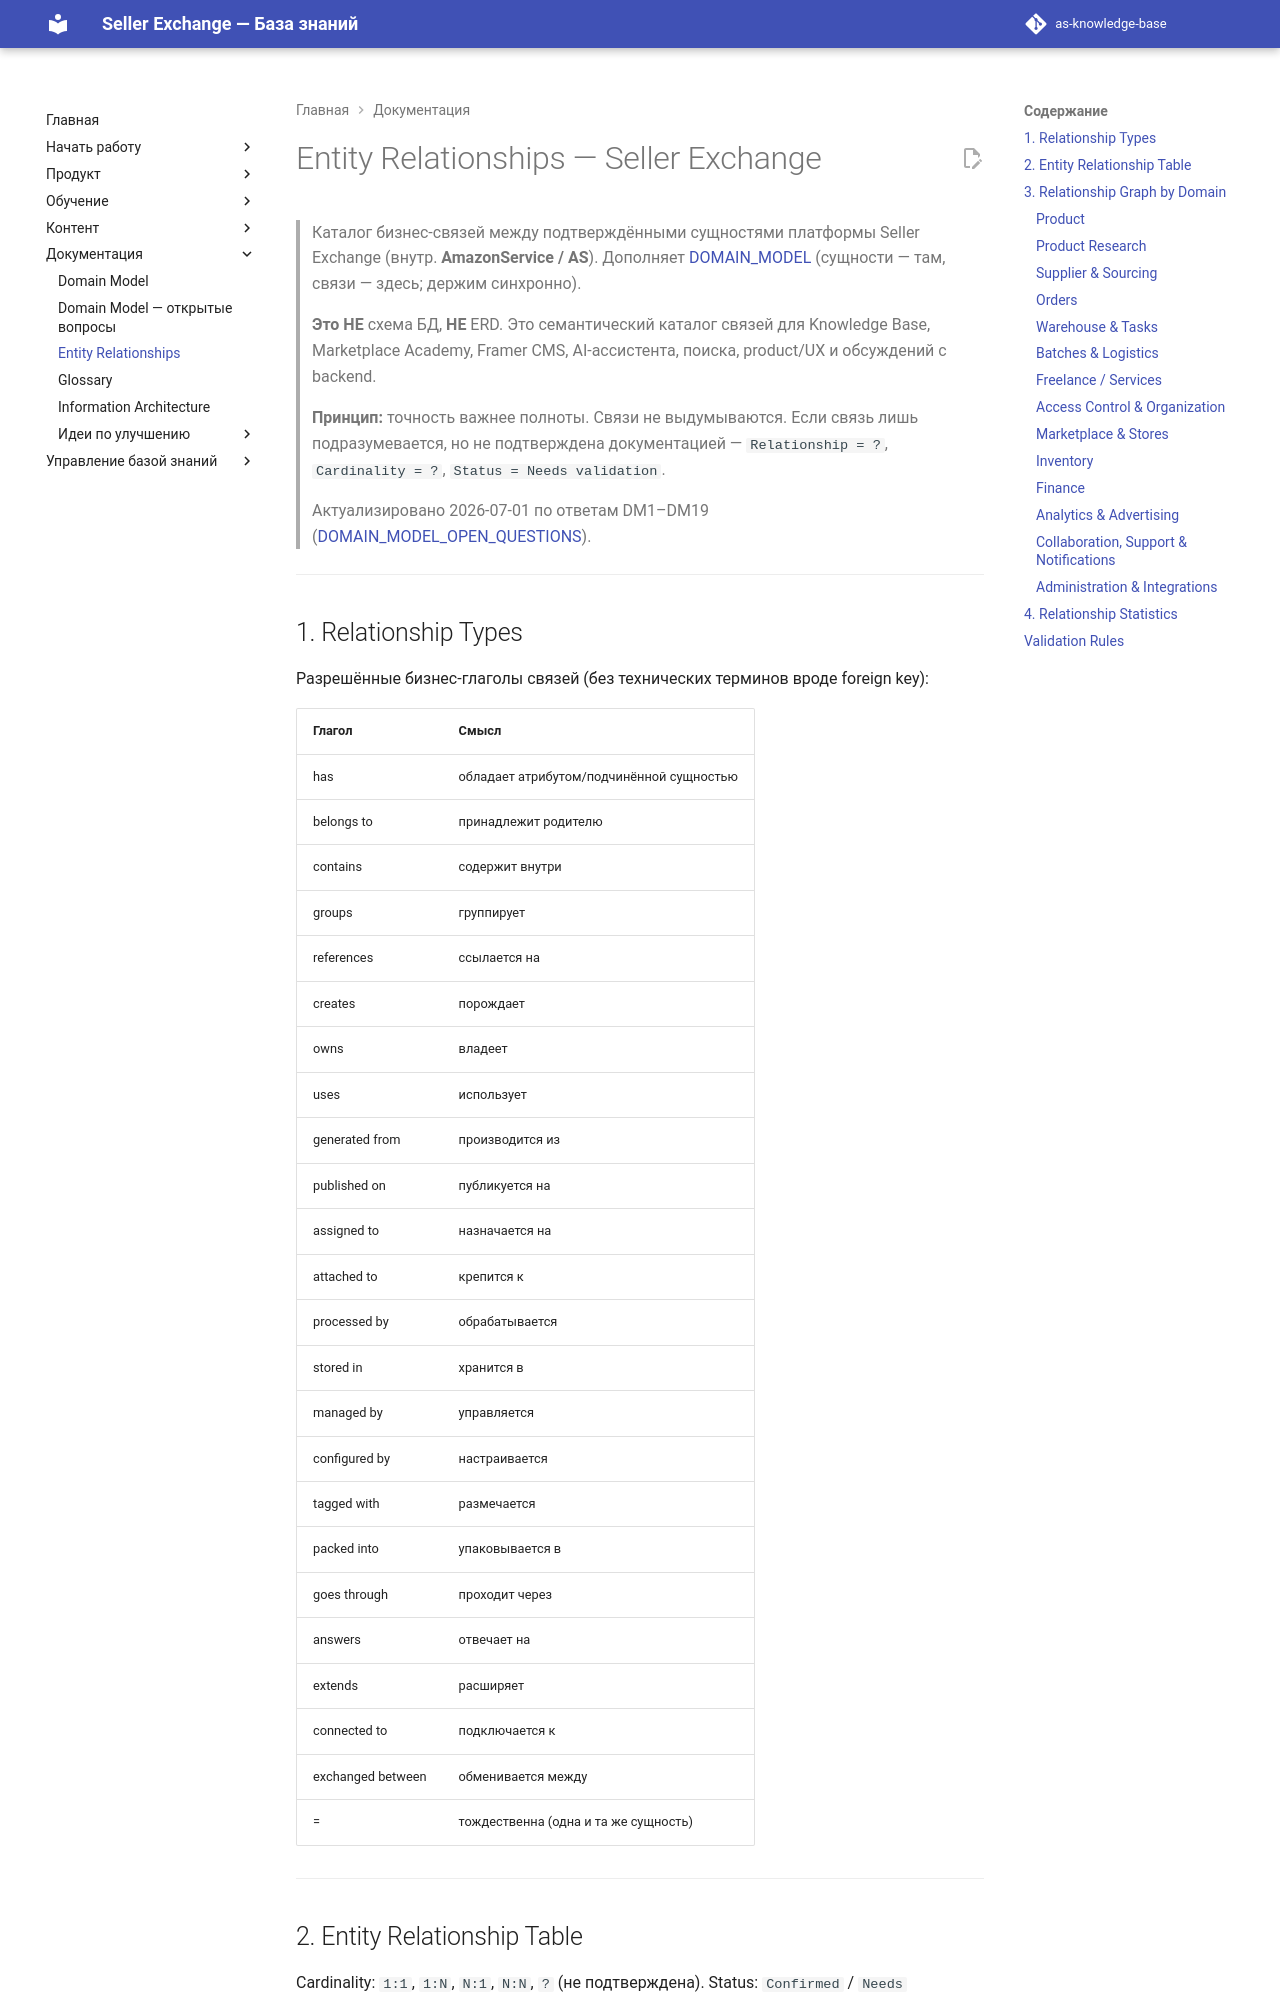

repository: elviradesign-ux/as-knowledge-base · page: ENTITY_RELATIONSHIPS/index.html · generator: mkdocs

# Entity Relationships — Seller Exchange

> Каталог бизнес-связей между подтверждёнными сущностями платформы Seller
> Exchange (внутр. **AmazonService / AS**). Дополняет
> [DOMAIN_MODEL](DOMAIN_MODEL.md) (сущности — там, связи — здесь; держим синхронно).
>
> **Это НЕ** схема БД, **НЕ** ERD. Это семантический каталог связей для
> Knowledge Base, Marketplace Academy, Framer CMS, AI-ассистента, поиска,
> product/UX и обсуждений с backend.
>
> **Принцип:** точность важнее полноты. Связи не выдумываются. Если связь лишь
> подразумевается, но не подтверждена документацией — `Relationship = ?`,
> `Cardinality = ?`, `Status = Needs validation`.
>
> Актуализировано 2026-07-01 по ответам DM1–DM19
> ([DOMAIN_MODEL_OPEN_QUESTIONS](DOMAIN_MODEL_OPEN_QUESTIONS.md)).

---

## 1. Relationship Types

Разрешённые бизнес-глаголы связей (без технических терминов вроде foreign key):

| Глагол | Смысл |
|---|---|
| has | обладает атрибутом/подчинённой сущностью |
| belongs to | принадлежит родителю |
| contains | содержит внутри |
| groups | группирует |
| references | ссылается на |
| creates | порождает |
| owns | владеет |
| uses | использует |
| generated from | производится из |
| published on | публикуется на |
| assigned to | назначается на |
| attached to | крепится к |
| processed by | обрабатывается |
| stored in | хранится в |
| managed by | управляется |
| configured by | настраивается |
| tagged with | размечается |
| packed into | упаковывается в |
| goes through | проходит через |
| answers | отвечает на |
| extends | расширяет |
| connected to | подключается к |
| exchanged between | обменивается между |
| = | тождественна (одна и та же сущность) |

---
